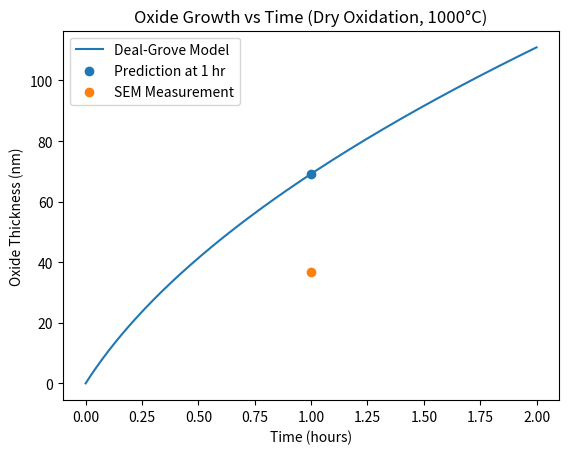

Write the Python code that produced this figure.
import numpy as np
import matplotlib.pyplot as plt

# -------- Given Values (Converted to nm) --------
A = 100        # nm
B = 11700       # nm^2/hr
t_input = 1    # hr

x_exp_nm = 36.8   # SEM measured thickness (nm)

# -------- Deal-Grove Thickness --------
x_theory_nm = (-A + np.sqrt(A**2 + 4*B*t_input)) / 2

# -------- Error --------
error = abs(x_exp_nm - x_theory_nm) / x_exp_nm * 100

# -------- Print Results --------
print("Measured Thickness (SEM) :", x_exp_nm, "nm")
print("Deal–Grove Prediction    :", round(x_theory_nm,2), "nm")
print("Oxidation Type           : Dry Oxidation")
print("Temperature              : 1000 °C")
print("Oxidation Time           :", t_input, "hour")
print("Error                    :", round(error,2), "%")

# -------- Graph --------
t = np.linspace(0, 2, 200)

x_curve_nm = (-A + np.sqrt(A**2 + 4*B*t)) / 2

plt.plot(t, x_curve_nm, label="Deal-Grove Model")
plt.scatter(t_input, x_theory_nm, label="Prediction at 1 hr")
plt.scatter(t_input, x_exp_nm, label="SEM Measurement")

plt.xlabel("Time (hours)")
plt.ylabel("Oxide Thickness (nm)")
plt.title("Oxide Growth vs Time (Dry Oxidation, 1000°C)")
plt.legend()
plt.show()
